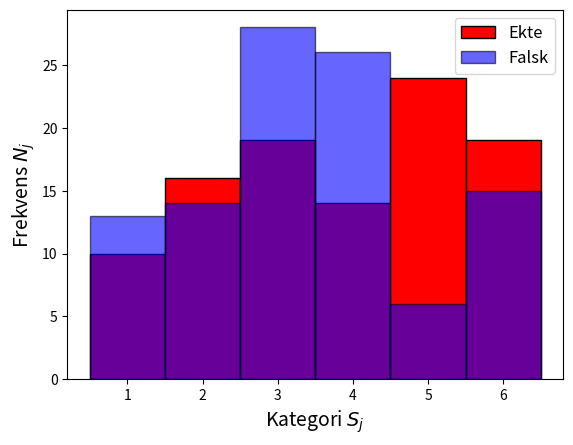

Reproduce this figure in Python.
import numpy as np
import matplotlib.pyplot as plt

N   = 102             # antall terningkast
a   = [1,2,3,4,5,6]   # utfallsrom

# Simuler 'ekte' terningkast
p_ekte = len(a)*[(1/6)]
s_ekte = np.random.choice(a, N, p=p_ekte)

# Simuler 'falske' terningkast
p_falsk = [1/8, 1/8, 1/4, 1/4, 1/8, 1/8]
s_falsk = np.random.choice(a, N, p=p_falsk)

# Beregn frekvenser for hvert utfall
_, N_ekte  = np.unique(s_ekte, return_counts=True)
_, N_falsk = np.unique(s_falsk, return_counts=True)
print("Frekvenssum av ekte terningkast: " + str(np.sum(N_ekte)))
print("Frekvenssum av falske terningkast: " + str(np.sum(N_falsk)))

# Lag frekvensmatriser
f_mat_ekte  = np.array([a, N_ekte])
f_mat_falsk = np.array([a, N_falsk])
print("'Ekte' frekvensmatrise: \n" + str(f_mat_ekte))
print("'Falsk' frekvensmatrise: \n" + str(f_mat_falsk))

#
width = 1
plt.figure()
plt.bar(f_mat_ekte[0], f_mat_ekte[1], width, color = 'r', edgecolor = 'black')
plt.bar(f_mat_falsk[0], f_mat_falsk[1], width, color = 'b', edgecolor = 'black', alpha = 0.6)
plt.xlabel('Kategori $S_j$', fontsize = 14)
plt.ylabel('Frekvens $N_j$', fontsize = 14)
plt.legend(['Ekte', 'Falsk'], fontsize = 12)
plt.show()

